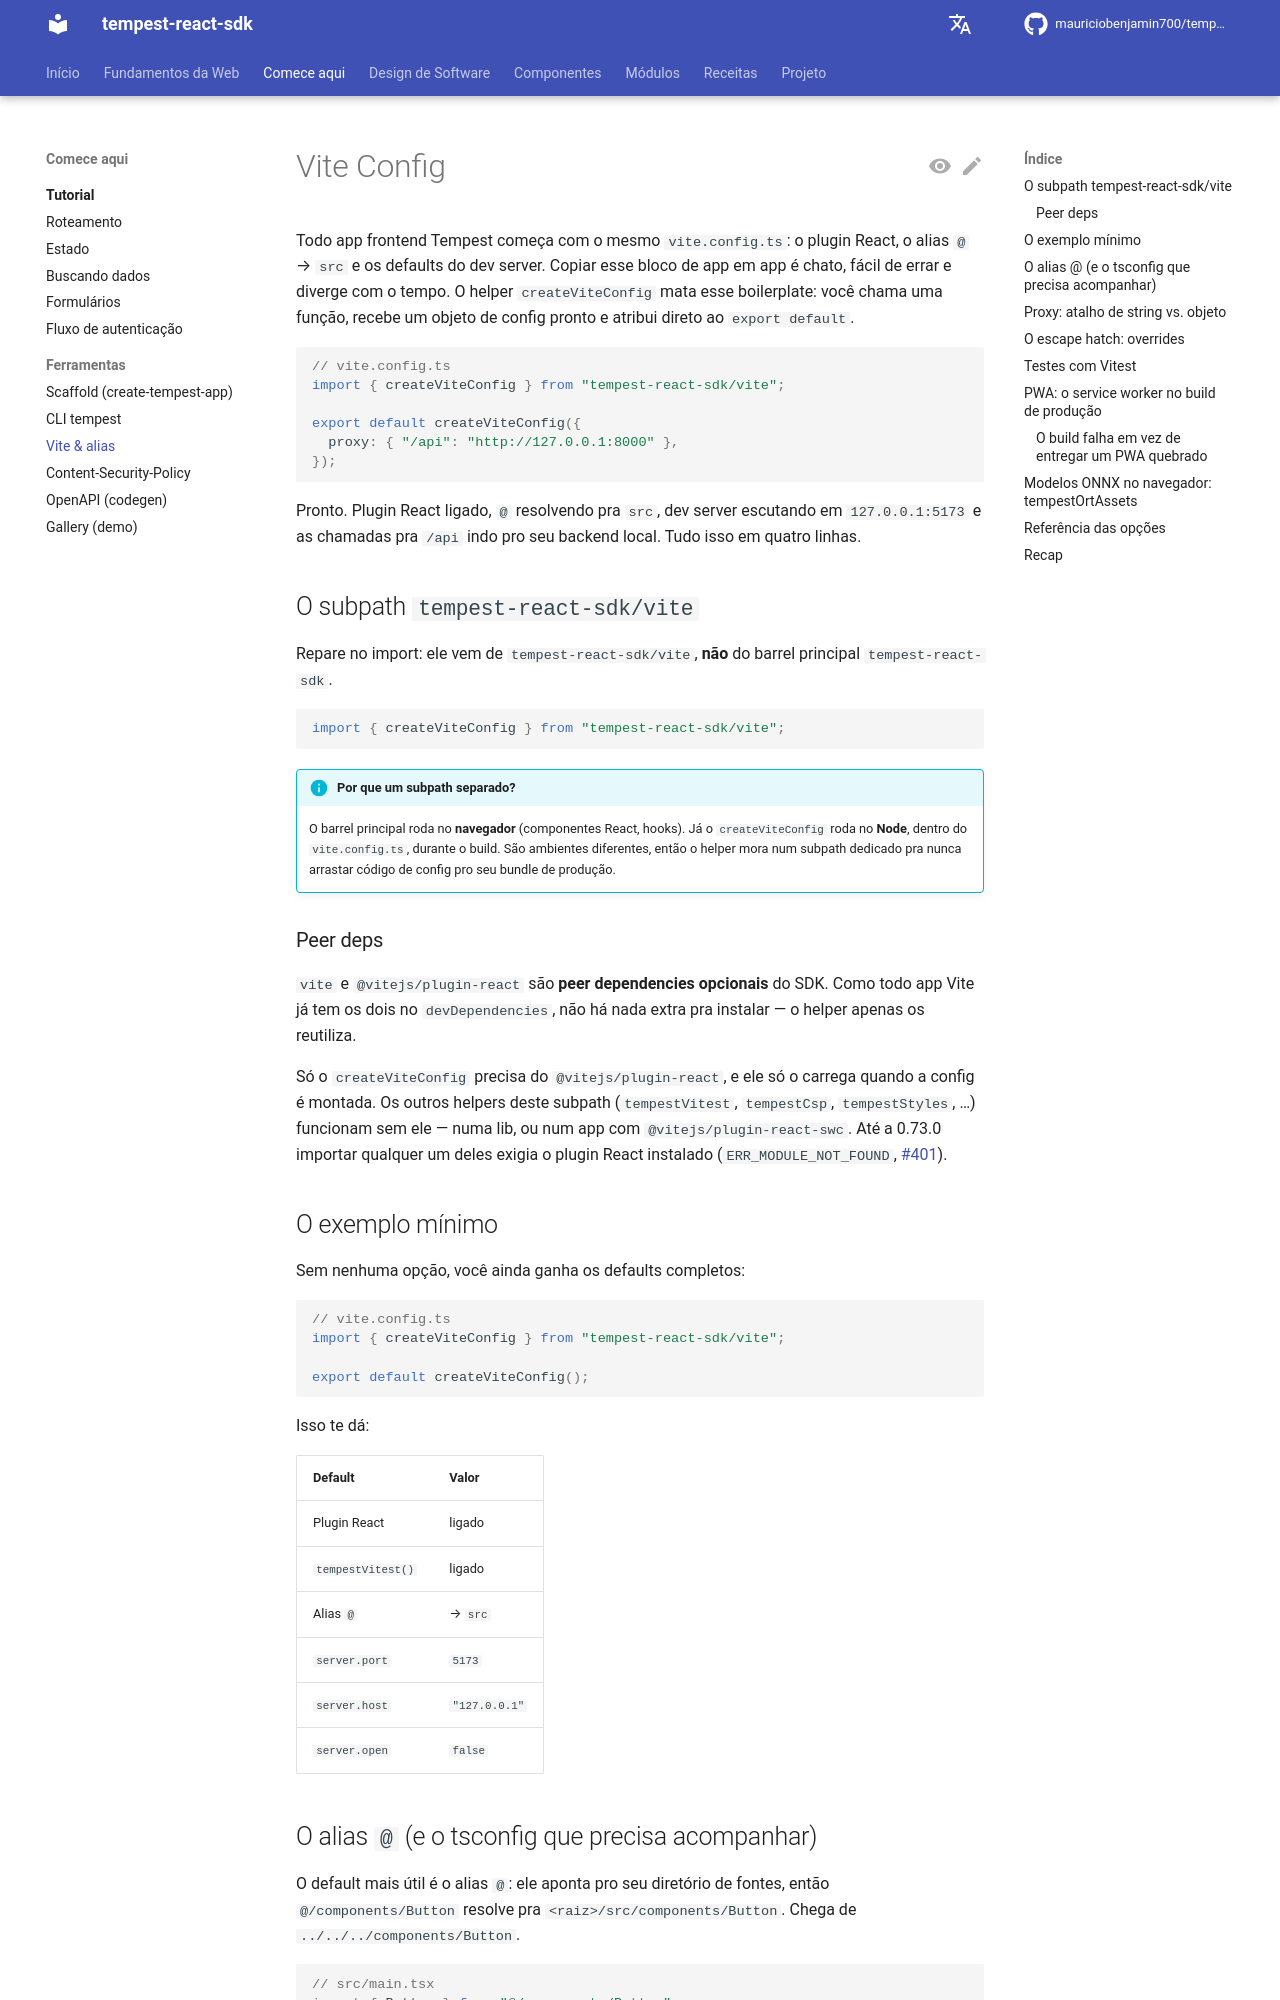

repository: mauriciobenjamin700/tempest-react-sdk · page: vite-config/index.html · generator: mkdocs

# Vite Config

Todo app frontend Tempest começa com o mesmo `vite.config.ts`: o plugin React, o
alias `@` → `src` e os defaults do dev server. Copiar esse bloco de app em app é
chato, fácil de errar e diverge com o tempo. O helper `createViteConfig` mata esse
boilerplate: você chama uma função, recebe um objeto de config pronto e atribui
direto ao `export default`.

```ts
// vite.config.ts
import { createViteConfig } from "tempest-react-sdk/vite";

export default createViteConfig({
  proxy: { "/api": "http://127.0.0.1:8000" },
});
```

Pronto. Plugin React ligado, `@` resolvendo pra `src`, dev server escutando em
`127.0.0.1:5173` e as chamadas pra `/api` indo pro seu backend local. Tudo isso
em quatro linhas.

## O subpath `tempest-react-sdk/vite`

Repare no import: ele vem de `tempest-react-sdk/vite`, **não** do barrel principal
`tempest-react-sdk`.

```ts
import { createViteConfig } from "tempest-react-sdk/vite";
```

!!! info "Por que um subpath separado?"
    O barrel principal roda no **navegador** (componentes React, hooks). Já o
    `createViteConfig` roda no **Node**, dentro do `vite.config.ts`, durante o
    build. São ambientes diferentes, então o helper mora num subpath dedicado pra
    nunca arrastar código de config pro seu bundle de produção.

### Peer deps

`vite` e `@vitejs/plugin-react` são **peer dependencies opcionais** do SDK. Como
todo app Vite já tem os dois no `devDependencies`, não há nada extra pra instalar
— o helper apenas os reutiliza.

Só o `createViteConfig` precisa do `@vitejs/plugin-react`, e ele só o carrega
quando a config é montada. Os outros helpers deste subpath (`tempestVitest`,
`tempestCsp`, `tempestStyles`, …) funcionam sem ele — numa lib, ou num app com
`@vitejs/plugin-react-swc`. Até a 0.73.0 importar qualquer um deles exigia o
plugin React instalado (`ERR_MODULE_NOT_FOUND`,
[#401](https://github.com/mauriciobenjamin700/tempest-react-sdk/issues/401)).

## O exemplo mínimo

Sem nenhuma opção, você ainda ganha os defaults completos:

```ts
// vite.config.ts
import { createViteConfig } from "tempest-react-sdk/vite";

export default createViteConfig();
```

Isso te dá:

| Default       | Valor         |
| ------------- | ------------- |
| Plugin React  | ligado        |
| `tempestVitest()` | ligado    |
| Alias `@`     | → `src`       |
| `server.port` | `5173`        |
| `server.host` | `"127.0.0.1"` |
| `server.open` | `false`       |

## O alias `@` (e o tsconfig que precisa acompanhar)

O default mais útil é o alias `@`: ele aponta pro seu diretório de fontes, então
`@/components/Button` resolve pra `<raiz>/src/components/Button`. Chega de
`../../../components/Button`.

```ts
// src/main.tsx
import { Button } from "@/components/Button";
import { formatBRL } from "@/utils/money";
```

O caminho de origem é resolvido contra `process.cwd()` (a raiz do projeto, de onde
o Vite roda). Quer aliasar outra pasta? Use `srcDir`:

```ts
// vite.config.ts
import { createViteConfig } from "tempest-react-sdk/vite";

export default createViteConfig({
  srcDir: "app", // agora @ → <raiz>/app
});
```

!!! warning "O alias `@` também precisa estar no `tsconfig.json`"
    O Vite e o TypeScript resolvem caminhos de forma **independente**. O
    `createViteConfig` ensina o Vite a resolver `@`, mas o type-checker não sabe
    de nada até você declarar o mesmo alias em `compilerOptions.paths`. Sem isso, o
    `tsc` vai reclamar de "Cannot find module '@/...'" mesmo com o app rodando.

    ```jsonc
    // tsconfig.json — mantenha o alias @ em sincronia com o type-checker
    {
      "compilerOptions": {
        "paths": { "@/*": ["./src/*"] }
      }
    }
    ```

    Se você mudar o `srcDir`, mude o `paths` junto (ex.: `"@/*": ["./app/*"]`).
